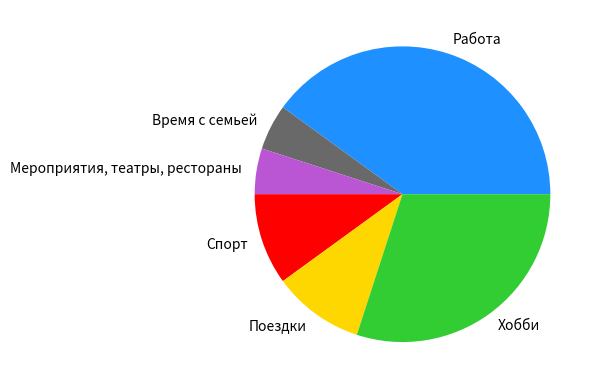

Reproduce this figure in Python.
"""Цель отобразить максимально приближенный рисунок к оригиналу"""
import matplotlib.pyplot as plt

size = [40, 5, 5, 10, 10, 30]
labels = ["Работа", "Время с семьей", "Мероприятия, театры, рестораны",
          "Спорт", "Поездки", "Хобби"]
colors = ['dodgerblue', 'dimgrey', 'mediumorchid', 'red', 'gold', 'limegreen']
# Создаем рамку и холст
fig, ax = plt.subplots()
# создаем рисунок
ax.pie(x=size, labels=labels, colors=colors)
# отобржаем на экране
plt.show()
